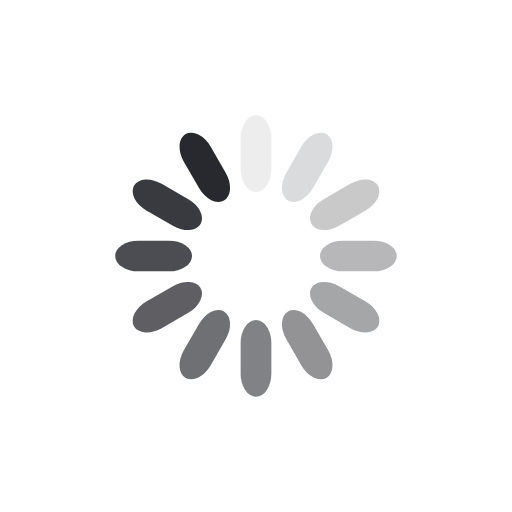
t = 0.00 s
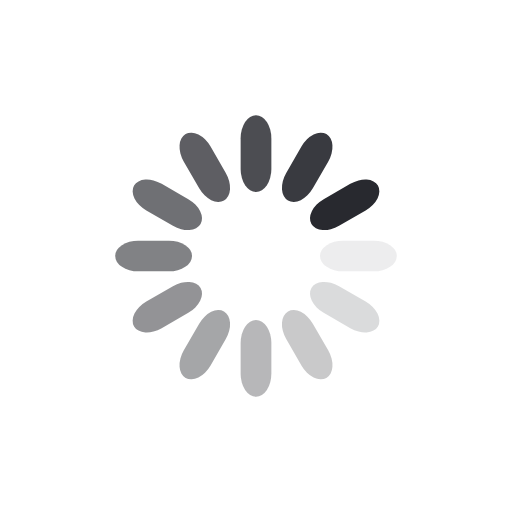
t = 0.38 s
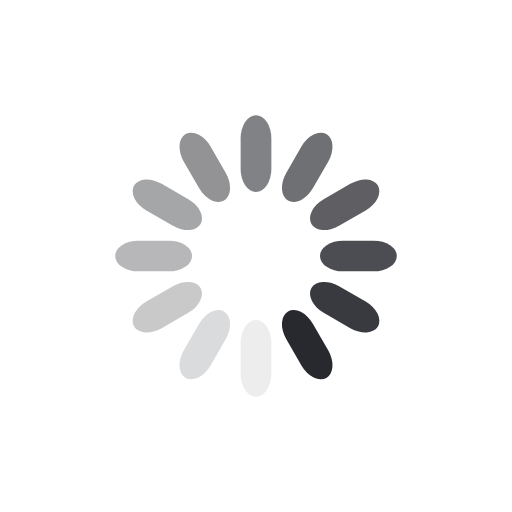
t = 0.75 s
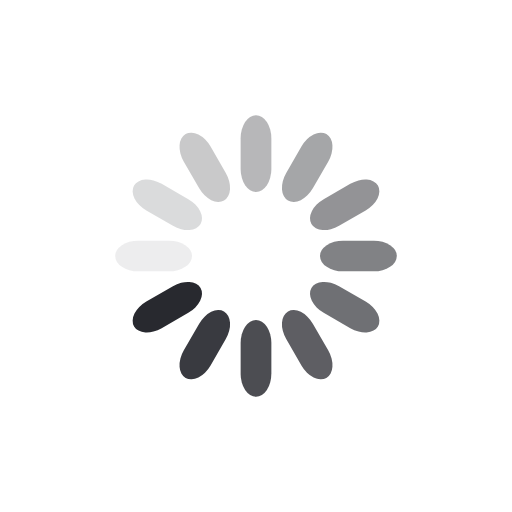
t = 1.13 s

The animated SVG that drew these frames (rendered in a browser with its animation timeline set to each time). Animation: 12 SMIL elements (animate=12); one cycle of 1.50 s, repeats indefinitely.

<svg xmlns="http://www.w3.org/2000/svg" xmlns:xlink="http://www.w3.org/1999/xlink" width="200" height="200" class="lds-spinner" preserveAspectRatio="xMidYMid" viewBox="0 0 100 100" style="background:0 0"><g transform="rotate(0 50 50)"><rect width="6" height="15" x="47" y="22.5" fill="#28292f" rx="9.4" ry="4.5"><animate attributeName="opacity" begin="-1.375s" dur="1.5s" keyTimes="0;1" repeatCount="indefinite" values="1;0"/></rect></g><g transform="rotate(30 50 50)"><rect width="6" height="15" x="47" y="22.5" fill="#28292f" rx="9.4" ry="4.5"><animate attributeName="opacity" begin="-1.25s" dur="1.5s" keyTimes="0;1" repeatCount="indefinite" values="1;0"/></rect></g><g transform="rotate(60 50 50)"><rect width="6" height="15" x="47" y="22.5" fill="#28292f" rx="9.4" ry="4.5"><animate attributeName="opacity" begin="-1.125s" dur="1.5s" keyTimes="0;1" repeatCount="indefinite" values="1;0"/></rect></g><g transform="rotate(90 50 50)"><rect width="6" height="15" x="47" y="22.5" fill="#28292f" rx="9.4" ry="4.5"><animate attributeName="opacity" begin="-1s" dur="1.5s" keyTimes="0;1" repeatCount="indefinite" values="1;0"/></rect></g><g transform="rotate(120 50 50)"><rect width="6" height="15" x="47" y="22.5" fill="#28292f" rx="9.4" ry="4.5"><animate attributeName="opacity" begin="-0.875s" dur="1.5s" keyTimes="0;1" repeatCount="indefinite" values="1;0"/></rect></g><g transform="rotate(150 50 50)"><rect width="6" height="15" x="47" y="22.5" fill="#28292f" rx="9.4" ry="4.5"><animate attributeName="opacity" begin="-0.75s" dur="1.5s" keyTimes="0;1" repeatCount="indefinite" values="1;0"/></rect></g><g transform="rotate(180 50 50)"><rect width="6" height="15" x="47" y="22.5" fill="#28292f" rx="9.4" ry="4.5"><animate attributeName="opacity" begin="-0.625s" dur="1.5s" keyTimes="0;1" repeatCount="indefinite" values="1;0"/></rect></g><g transform="rotate(210 50 50)"><rect width="6" height="15" x="47" y="22.5" fill="#28292f" rx="9.4" ry="4.5"><animate attributeName="opacity" begin="-0.5s" dur="1.5s" keyTimes="0;1" repeatCount="indefinite" values="1;0"/></rect></g><g transform="rotate(240 50 50)"><rect width="6" height="15" x="47" y="22.5" fill="#28292f" rx="9.4" ry="4.5"><animate attributeName="opacity" begin="-0.375s" dur="1.5s" keyTimes="0;1" repeatCount="indefinite" values="1;0"/></rect></g><g transform="rotate(270 50 50)"><rect width="6" height="15" x="47" y="22.5" fill="#28292f" rx="9.4" ry="4.5"><animate attributeName="opacity" begin="-0.25s" dur="1.5s" keyTimes="0;1" repeatCount="indefinite" values="1;0"/></rect></g><g transform="rotate(300 50 50)"><rect width="6" height="15" x="47" y="22.5" fill="#28292f" rx="9.4" ry="4.5"><animate attributeName="opacity" begin="-0.125s" dur="1.5s" keyTimes="0;1" repeatCount="indefinite" values="1;0"/></rect></g><g transform="rotate(330 50 50)"><rect width="6" height="15" x="47" y="22.5" fill="#28292f" rx="9.4" ry="4.5"><animate attributeName="opacity" begin="0s" dur="1.5s" keyTimes="0;1" repeatCount="indefinite" values="1;0"/></rect></g></svg>
